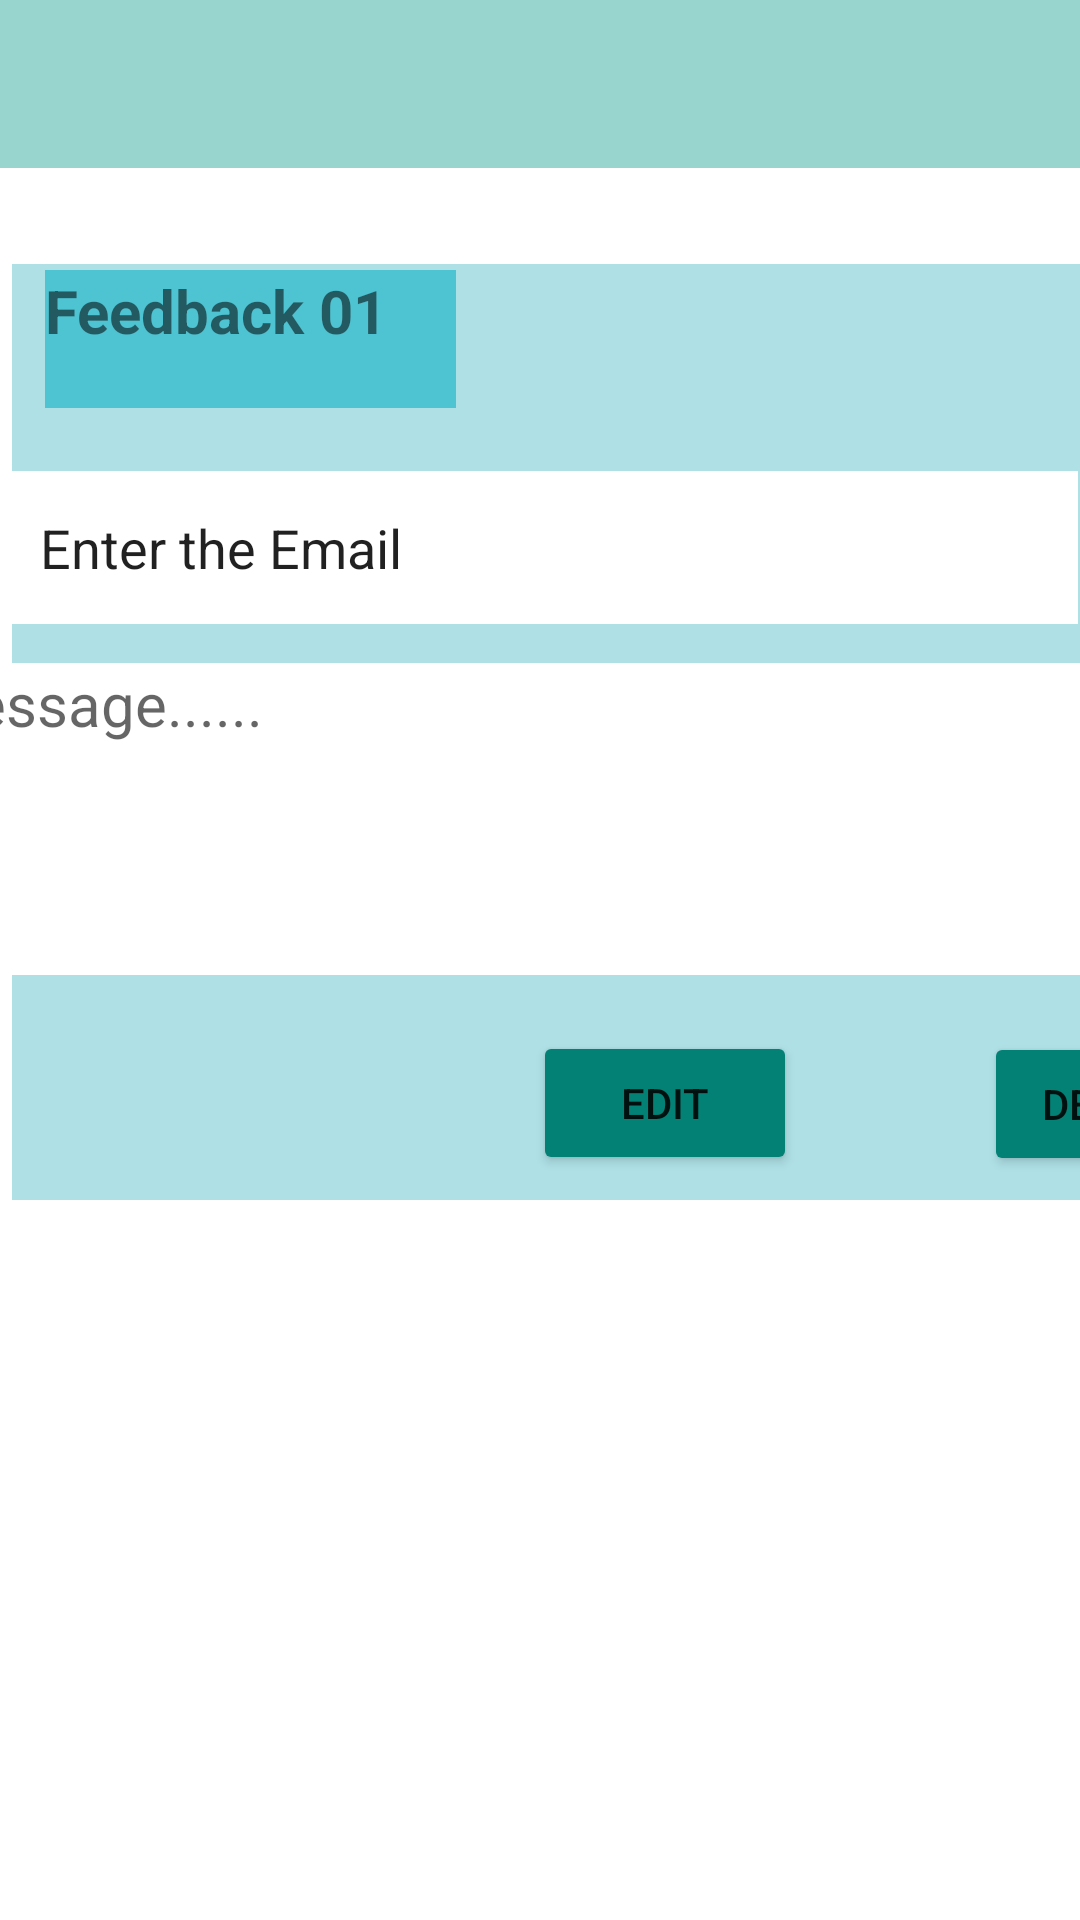

Layout XML and referenced resources for this Android screen:
<!-- AndroidManifest.xml: application theme Theme.CarRentalAppRent4U -->
<!-- res/layout/activity_my_feedback.xml -->
<?xml version="1.0" encoding="utf-8"?>
<androidx.constraintlayout.widget.ConstraintLayout xmlns:android="http://schemas.android.com/apk/res/android"
    xmlns:app="http://schemas.android.com/apk/res-auto"
    xmlns:tools="http://schemas.android.com/tools"
    android:layout_width="match_parent"
    android:layout_height="match_parent"
    tools:context=".My_Feedback">

    <com.google.android.material.appbar.AppBarLayout
        android:id="@+id/appBarLayout2"
        android:layout_width="match_parent"
        android:layout_height="wrap_content"
        android:backgroundTint="@color/teal_light"
        android:theme="@style/ThemeOverlay.AppCompat.Dark.ActionBar"
        tools:ignore="MissingConstraints">

        <androidx.appcompat.widget.Toolbar
            android:id="@+id/main_toolbar"
            android:layout_width="match_parent"
            android:layout_height="?attr/actionBarSize" />
    </com.google.android.material.appbar.AppBarLayout>

    <TextView
        android:id="@+id/textView9"
        android:layout_width="142dp"
        android:layout_height="33dp"
        android:background="#4EC3D1"
        android:text="Feedback 01"
        android:textColorLink="#067C8A"
        android:textSize="20sp"
        android:textStyle="bold"
        app:layout_constraintBottom_toBottomOf="@+id/textView2"
        app:layout_constraintEnd_toEndOf="parent"
        app:layout_constraintHorizontal_bias="0.052"
        app:layout_constraintStart_toStartOf="parent"
        app:layout_constraintTop_toTopOf="@+id/textView2"
        app:layout_constraintVertical_bias="0.008" />

    <TextView
        android:id="@+id/textView2"
        android:layout_width="435dp"
        android:layout_height="312dp"
        android:layout_marginStart="4dp"
        android:layout_marginTop="32dp"
        android:background="#AEE0E6"
        app:layout_constraintStart_toStartOf="parent"
        app:layout_constraintTop_toBottomOf="@+id/appBarLayout2" />

    <TextView
        android:id="@+id/textView3"
        android:layout_width="137dp"
        android:layout_height="46dp"
        android:background="#4EC3D1"
        android:text="Feedback 01"
        android:textColorLink="#067C8A"
        android:textSize="20sp"
        android:textStyle="bold"
        app:layout_constraintBottom_toBottomOf="@+id/textView2"
        app:layout_constraintEnd_toEndOf="parent"
        app:layout_constraintHorizontal_bias="0.067"
        app:layout_constraintStart_toStartOf="parent"
        app:layout_constraintTop_toTopOf="@+id/textView2"
        app:layout_constraintVertical_bias="0.007" />

    <EditText
        android:id="@+id/editTextTextEmailAddress2"
        android:layout_width="359dp"
        android:layout_height="51dp"
        android:background="@color/white"
        android:ems="10"
        android:hint="@string/emailText"
        android:inputType="textEmailAddress"
        android:text="   Enter the Email"
        app:layout_constraintBottom_toBottomOf="@+id/textView2"
        app:layout_constraintEnd_toEndOf="parent"
        app:layout_constraintHorizontal_bias="0.183"
        app:layout_constraintStart_toStartOf="parent"
        app:layout_constraintTop_toTopOf="@+id/textView2"
        app:layout_constraintVertical_bias="0.264" />

    <TextView
        android:id="@+id/textView5"
        android:layout_width="397dp"
        android:layout_height="104dp"
        android:background="@color/white"
        android:hint="@string/msgBox"
        android:textSize="20sp"
        app:layout_constraintBottom_toBottomOf="@+id/textView2"
        app:layout_constraintEnd_toEndOf="parent"
        app:layout_constraintHorizontal_bias="0.714"
        app:layout_constraintStart_toStartOf="parent"
        app:layout_constraintTop_toTopOf="@+id/textView2"
        app:layout_constraintVertical_bias="0.639" />

    <Button
        android:id="@+id/button2"
        android:layout_width="wrap_content"
        android:layout_height="wrap_content"
        android:backgroundTint="#038175"
        android:text="Edit"
        app:layout_constraintBottom_toBottomOf="@+id/textView2"
        app:layout_constraintEnd_toEndOf="parent"
        app:layout_constraintHorizontal_bias="0.648"
        app:layout_constraintStart_toStartOf="@+id/textView2"
        app:layout_constraintTop_toTopOf="@+id/textView2"
        app:layout_constraintVertical_bias="0.969" />

    <Button
        android:id="@+id/button3"
        android:layout_width="wrap_content"
        android:layout_height="wrap_content"
        android:layout_marginStart="328dp"
        android:layout_marginTop="256dp"
        android:backgroundTint="#038175"
        android:text="Delete"
        app:layout_constraintStart_toStartOf="parent"
        app:layout_constraintTop_toTopOf="@+id/textView2" />
</androidx.constraintlayout.widget.ConstraintLayout>
<!-- resources referenced by this layout -->
<resources>
  <color name="teal_light">#66009688</color>
  <color name="white">#FFFFFFFF</color>
  <string name="emailText">EMAIL</string>
  <string name="msgBox">Message......</string>
  <style name="Theme.CarRentalAppRent4U" parent="Theme.MaterialComponents.Light.NoActionBar">
          
          <item name="colorPrimary">@color/purple_500</item>
          <item name="colorPrimaryVariant">@color/purple_700</item>
          <item name="colorOnPrimary">@color/white</item>
          
          <item name="colorSecondary">@color/teal_200</item>
          <item name="colorSecondaryVariant">@color/teal_700</item>
          <item name="colorOnSecondary">@color/black</item>
          
          <item name="android:statusBarColor" tools:targetApi="l">?attr/colorPrimaryVariant</item>
          
      </style>
  <color name="purple_500">#FF6200EE</color>
  <color name="purple_700">#FF3700B3</color>
  <color name="teal_200">#FF03DAC5</color>
  <color name="teal_700">#FF018786</color>
  <color name="black">#FF000000</color>
</resources>
